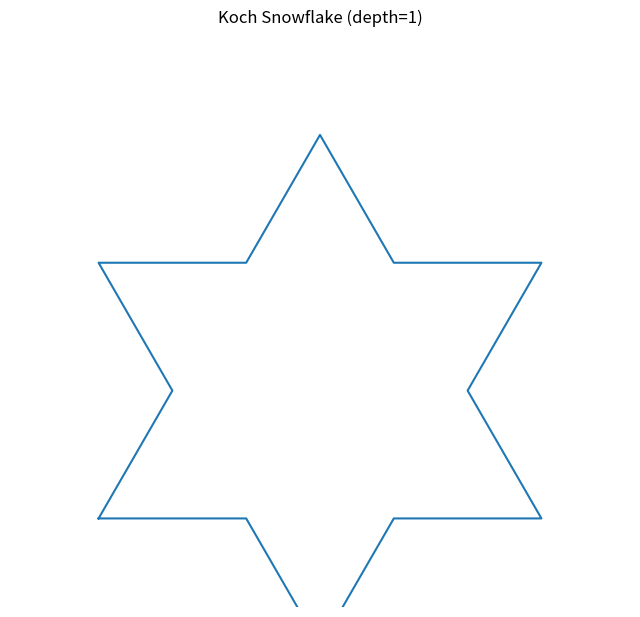

Reproduce this figure in Python.
import numpy as np
import matplotlib.pyplot as plt

# 履歴
history = []


def rotate(v, theta):

       rot = np.array([
              [np.cos(theta), -np.sin(theta)],
              [np.sin(theta),  np.cos(theta)]
       ])

       return rot @ v


def koch(p1, p2, depth):

       if depth == 0:
              return [p1, p2]

       v = p2 - p1

       s = p1 + v / 3
       t = p1 + 2 * v / 3

       peak = s + rotate(v / 3, -np.pi / 3)

       a = koch(p1, s, depth - 1)
       b = koch(s, peak, depth - 1)
       c = koch(peak, t, depth - 1)
       d = koch(t, p2, depth - 1)

       return (
              a[:-1]
              + b[:-1]
              + c[:-1]
              + d
       )


def koch_snowflake(
       depth,
       xmin=-0.2,
       xmax=1.2,
       ymin=-0.2,
       ymax=1.1
       ):

       # 正三角形
       p1 = np.array([0.0, 0.0])
       p2 = np.array([1.0, 0.0])

       p3 = np.array([
              0.5,
              np.sqrt(3) / 2
       ])

       edge1 = koch(p1, p2, depth)
       edge2 = koch(p2, p3, depth)
       edge3 = koch(p3, p1, depth)

       points = (
              edge1[:-1]
              + edge2[:-1]
              + edge3
       )

       points = np.array(points)

       fig, ax = plt.subplots(figsize=(8, 8))

       ax.plot(points[:, 0], points[:, 1])

       ax.set_xlim(xmin, xmax)
       ax.set_ylim(ymin, ymax)

       ax.set_aspect("equal")
       ax.axis("off")

       ax.set_title(f"Koch Snowflake (depth={depth})")

       # クリックズーム
       def onclick(event):

              if event.xdata is None or event.ydata is None:
                     return

              history.append(
              (depth, xmin, xmax, ymin, ymax)
              )

              cx = event.xdata
              cy = event.ydata

              zoom = 1.7

              width = (xmax - xmin) / zoom
              height = (ymax - ymin) / zoom

              new_xmin = cx - width / 2
              new_xmax = cx + width / 2

              new_ymin = cy - height / 2
              new_ymax = cy + height / 2

              plt.close()

              koch_snowflake(
              depth + 1,
              new_xmin,
              new_xmax,
              new_ymin,
              new_ymax
              )

       # 戻る
       def on_key(event):

              if event.key == "backspace" and history:

                     state = history.pop()

              plt.close()

              koch_snowflake(*state)

       # スクロールズーム
       def on_scroll(event):

              if event.xdata is None or event.ydata is None:
                     return

              history.append(
                     (depth, xmin, xmax, ymin, ymax)
              )

              cx = event.xdata
              cy = event.ydata

              if event.button == "up":
                     zoom = 1.2
              elif event.button == "down":
                     zoom = 1 / 1.2
              else:
                     return

              width = (xmax - xmin) / zoom
              height = (ymax - ymin) / zoom

              new_xmin = cx - width / 2
              new_xmax = cx + width / 2

              new_ymin = cy - height / 2
              new_ymax = cy + height / 2

              plt.close()

              koch_snowflake(
                     depth,
                     new_xmin,
                     new_xmax,
                     new_ymin,
                     new_ymax
              )



       fig.canvas.mpl_connect(
              "button_press_event",
              onclick
       )

       fig.canvas.mpl_connect(
              "scroll_event",
              on_scroll
       )

       fig.canvas.mpl_connect(
              "key_press_event",
              on_key
       )

       plt.show()


koch_snowflake(1)
